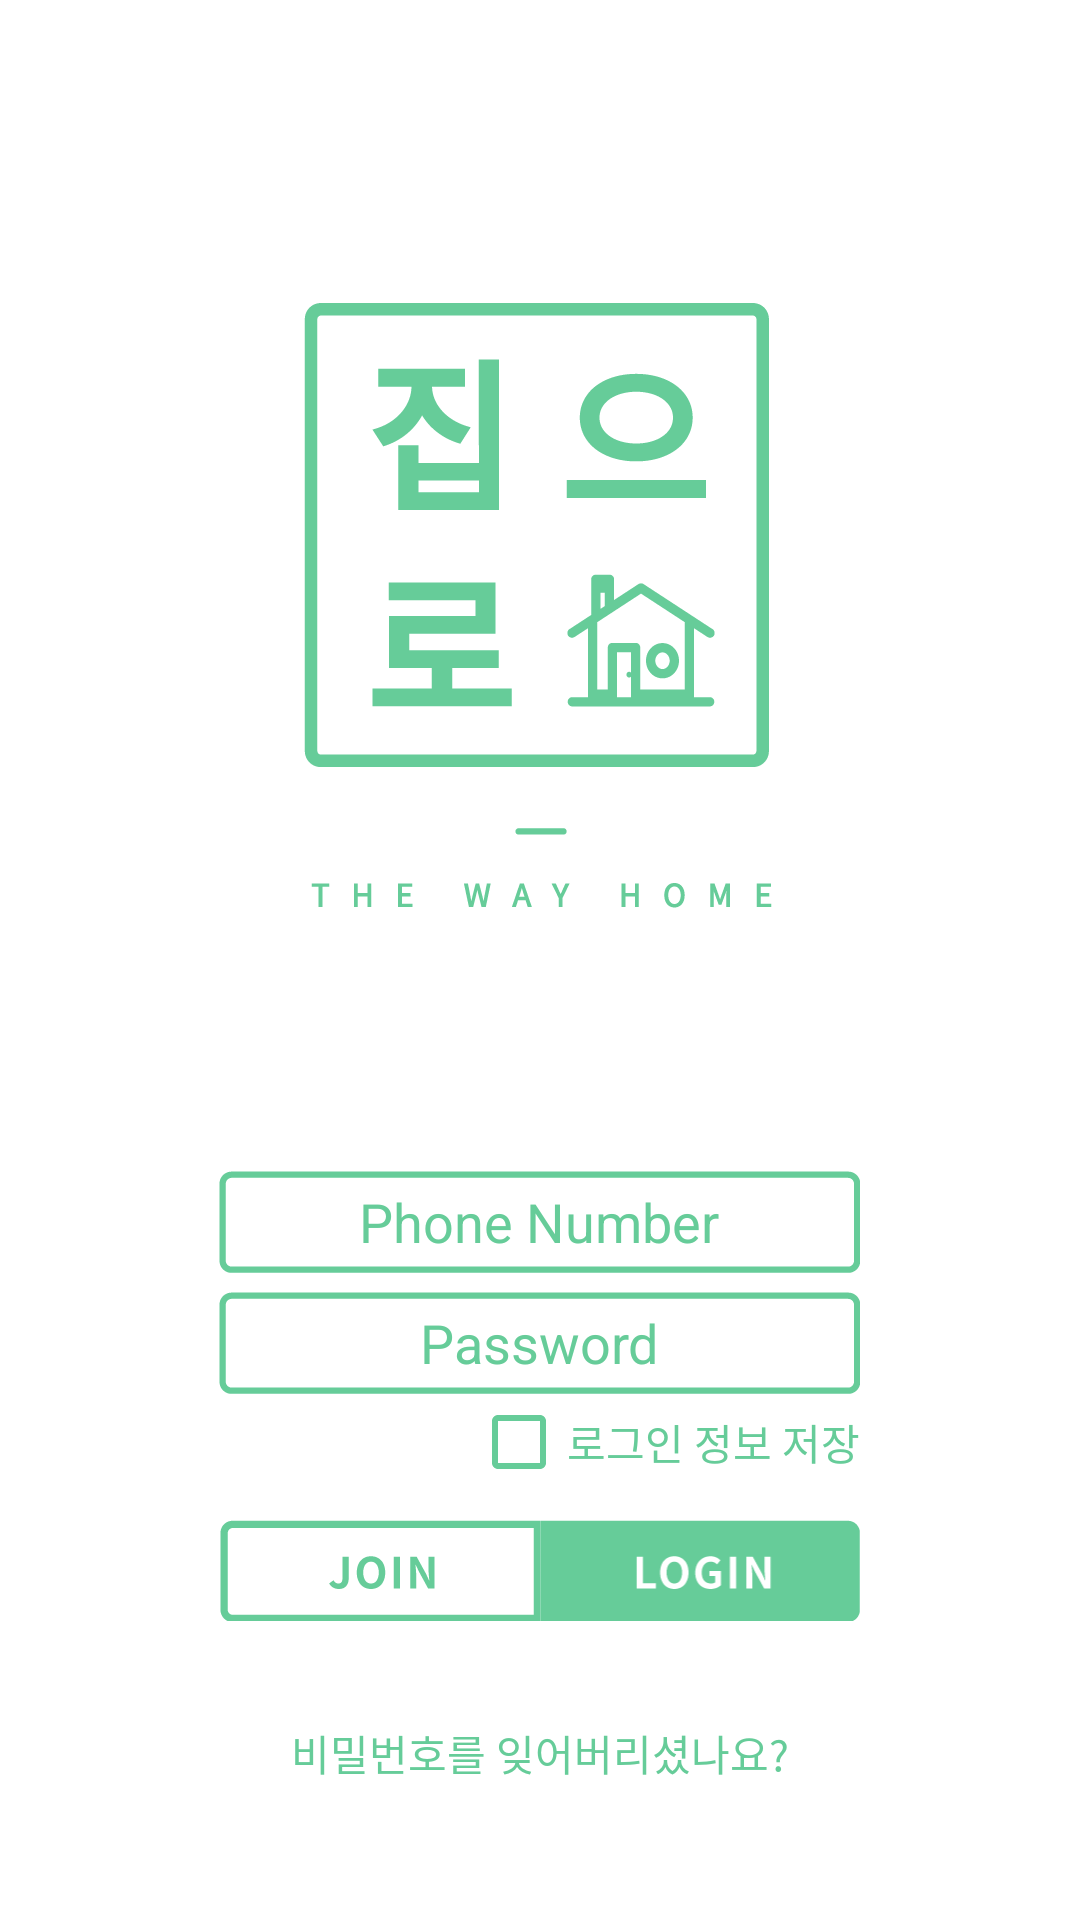

The Android layout XML behind this screen, and the referenced resources:
<!-- AndroidManifest.xml: application theme AppTheme -->
<!-- res/layout/activity_login.xml -->
<?xml version="1.0" encoding="utf-8"?>
<LinearLayout xmlns:android="http://schemas.android.com/apk/res/android"
    xmlns:app="http://schemas.android.com/apk/res-auto"
    android:layout_width="match_parent"
    android:layout_height="match_parent"
    android:background="@color/white"
    android:gravity="center"
    android:orientation="vertical">

    <ImageView
        android:id="@+id/logo"
        android:layout_width="213.67dp"
        android:layout_height="248.33dp"
        android:layout_marginTop="49.33dp"
        android:background="@drawable/login_logo"/>

    <ProgressBar
        android:id="@+id/progress"
        android:layout_width="50dp"
        android:layout_height="50dp"
        android:layout_centerHorizontal="true"
        android:visibility="invisible"
        android:indeterminate="true"/>

    <RelativeLayout
        android:layout_width="213.67dp"
        android:layout_height="wrap_content"
        android:layout_gravity="center"
        android:layout_marginTop="11.33dp">

        <EditText
            android:id="@+id/login_phone_num"
            android:layout_width="213.67dp"
            android:layout_height="34.00dp"
            android:gravity="center"
            android:background="@drawable/login_box"
            android:textCursorDrawable="@null"
            android:textColor="@color/colorPrimary"
            android:textColorHint="@color/colorPrimary"
            android:hint="Phone Number"
            android:inputType="phone"
            android:singleLine="true"
            app:font="custom1"/>

        <EditText
            android:id="@+id/login_pw"
            android:layout_width="213.67dp"
            android:layout_height="34.00dp"
            android:gravity="center"
            android:layout_marginTop="6.33dp"
            android:layout_below="@+id/login_phone_num"
            android:background="@drawable/login_box"
            android:textCursorDrawable="@null"
            android:textColor="@color/colorPrimary"
            android:textColorHint="@color/colorPrimary"
            android:hint="Password"
            android:inputType="textPassword"
            android:singleLine="true"
            app:font="custom1"/>

        <android.support.v7.widget.AppCompatCheckBox
            android:id="@+id/login_cookie"
            android:layout_width="wrap_content"
            android:layout_height="wrap_content"
            android:layout_alignRight="@+id/login_pw"
            android:layout_below="@+id/login_pw"
            android:text="로그인 정보 저장"
            android:textColor="@color/colorPrimary"
            app:buttonTint="@color/colorPrimary"
            app:font="custom1"/>

    </RelativeLayout>

    <LinearLayout
        android:id="@+id/btn"
        android:layout_width="213.67dp"
        android:layout_height="33.67dp"
        android:orientation="horizontal"
        android:layout_below="@+id/login_cookie"
        android:layout_marginTop="10dp">

        <Button
            android:id="@+id/link_register_btn"
            android:layout_width="match_parent"
            android:layout_height="33.67dp"
            android:background="@drawable/login_join"
            android:layout_weight="1"/>

        <Button
            android:id="@+id/login_btn"
            android:layout_width="match_parent"
            android:layout_height="33.67dp"
            android:background="@drawable/login_login"
            android:layout_weight="1"/>

    </LinearLayout>

    <Button
        android:id="@+id/pw_receive_btn"
        android:layout_width="wrap_content"
        android:layout_height="wrap_content"
        android:layout_marginTop="20dp"
        android:background="@null"
        android:text="비밀번호를 잊어버리셨나요?"
        android:textColor="@color/colorPrimary"/>
</LinearLayout>
<!-- resources referenced by this layout -->
<resources>
  <color name="colorPrimary">#66CC99</color>
  <color name="white">#FFFFFF</color>
  <!-- drawable login_box: png bitmap (drawable, 1436 bytes) -->
  <!-- drawable login_join: png bitmap (drawable, 2665 bytes) -->
  <!-- drawable login_login: png bitmap (drawable, 3327 bytes) -->
  <!-- drawable login_logo: png bitmap (drawable, 17252 bytes) -->
  <style name="AppTheme" parent="Theme.AppCompat.Light.NoActionBar">
          
          <item name="colorPrimary">@color/colorPrimary</item>
          <item name="colorPrimaryDark">@color/colorPrimaryDark</item>
          <item name="colorAccent">@color/colorAccent</item>
  
          <item name="windowActionBar">false</item>
          <item name="windowNoTitle">true</item>
      </style>
  <color name="colorPrimaryDark">#00CC99</color>
  <color name="colorAccent">#66CC99</color>
</resources>
